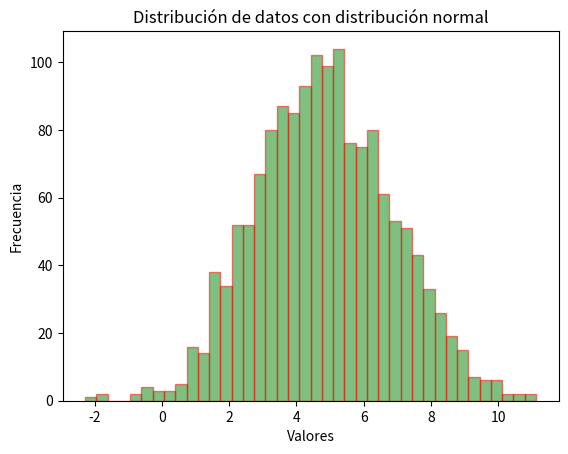

Generate this figure with matplotlib:
# Ejercicio 01: Gráficos Univariantes
"""
Gráficos univariantes
Objetivo
Este ejercicio te guiará en la creación de un histograma utilizando Matplotlib, permitiéndote visualizar la distribución de un conjunto de datos generado aleatoriamente y aplicando técnicas de personalización para mejorar la claridad visual.

Contexto
Este ejercicio será evaluado haciendo uso de Inteligencia Artificial.

Instrucciones
Crea un histograma utilizando Matplotlib para visualizar la distribución de un conjunto de datos generado aleatoriamente. Debes seguir las siguientes especificaciones:

1.- Generación de datos:

Usa numpy para crear un conjunto de 1500 datos con distribución normal (media=5, desviación estándar=2).
2.- Configuración del histograma:

Utiliza plt.hist() para crear el histograma.
Establece el número de intervalos (bins) en 40.
Configura el color de las barras a verde con una transparencia (alpha) de 0.5.
Añade bordes rojos a las barras para mejorar la claridad visual.
3.- Añadir información al gráfico:

Incluye un título descriptivo, y etiquetas para los ejes x e y.
4.- Visualización:

Muestra el gráfico.
"""
import numpy as np
import matplotlib.pyplot as plt

# 1. Generación de datos
datos = np.random.normal(
    loc=5,
    scale=2,
    size=1500
)

# 2. Crear el histograma
plt.hist(
    datos,
    bins=40,
    color='green',
    alpha=0.5,
    edgecolor='red'
)

# 3. Añadir información al gráfico
plt.title('Distribución de datos con distribución normal')
plt.xlabel('Valores')
plt.ylabel('Frecuencia')

# 4. Mostrar el gráfico
plt.show()
